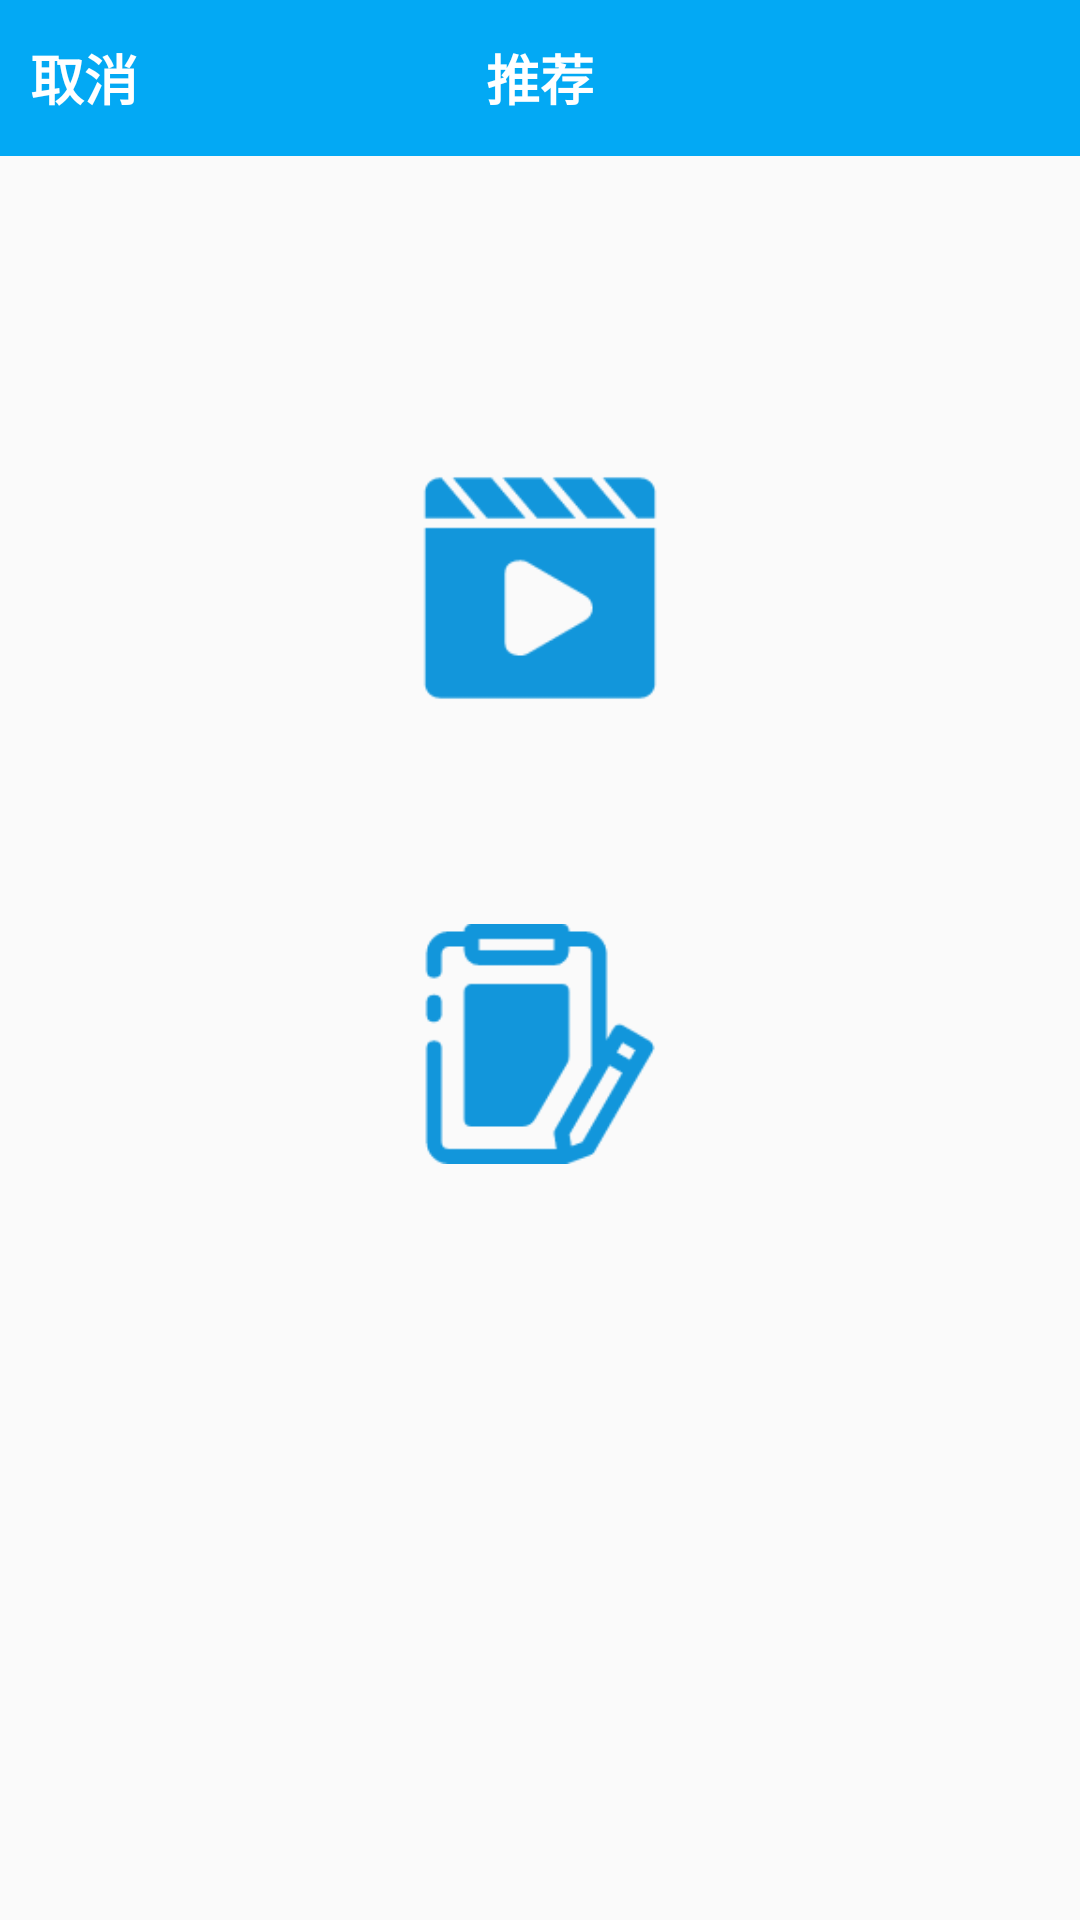

Here is an Android app screen rendered from its layout file. Give the layout XML and the strings, colors and styles it references.
<!-- AndroidManifest.xml: application theme AppTheme -->
<!-- res/layout/activity_creation.xml -->
<?xml version="1.0" encoding="utf-8"?>
<LinearLayout
    xmlns:android="http://schemas.android.com/apk/res/android"
    xmlns:app="http://schemas.android.com/apk/res-auto"
    xmlns:tools="http://schemas.android.com/tools"
    android:layout_width="match_parent"
    android:layout_height="match_parent"
    android:orientation="vertical"
    tools:context="com.bwie.wangkui.example.creation.view.Creation">
    <RelativeLayout
        android:layout_width="match_parent"
        android:layout_height="0dp"
        android:layout_weight="0.8"
        android:background="@color/colorPrimaryDark"
        >
        <TextView
            android:id="@+id/back"
            android:layout_width="wrap_content"
            android:layout_height="wrap_content"
           android:text="取消"
            android:textColor="#ffffff"
            android:textStyle="bold"
            android:layout_centerVertical="true"
            android:textSize="18dp"
            android:layout_marginLeft="10dp"
            />

        <TextView
            android:id="@+id/title"
            android:layout_width="wrap_content"
            android:layout_height="wrap_content"
            android:layout_centerVertical="true"
            android:layout_centerHorizontal="true"
            android:textColor="#ffffff"
            android:textStyle="bold"
            android:textSize="18dp"
            android:text="推荐" />
    </RelativeLayout>
    <RelativeLayout
        android:layout_width="match_parent"
        android:layout_height="0dp"
        android:layout_weight="9"
        >


        <ImageView
            android:id="@+id/video"
            android:layout_width="80dp"
            android:layout_height="80dp"
            android:layout_alignParentTop="true"
            android:layout_centerHorizontal="true"
            android:layout_marginTop="104dp"
            android:scaleType="fitXY"
            app:srcCompat="@mipmap/video" />

        <ImageView
            android:id="@+id/text"
            android:layout_width="80dp"
            android:layout_height="80dp"
            android:scaleType="fitXY"
            android:layout_alignStart="@+id/video"
            android:layout_below="@+id/video"
            android:layout_marginTop="72dp"
            app:srcCompat="@mipmap/text" />
    </RelativeLayout>
</LinearLayout>
<!-- resources referenced by this layout -->
<resources>
  <color name="colorPrimaryDark">#03A9F4</color>
  <!-- mipmap text: png bitmap (mipmap-xxxhdpi, 3303 bytes) -->
  <!-- mipmap video: png bitmap (mipmap-xxxhdpi, 2255 bytes) -->
  <style name="AppTheme" parent="Theme.AppCompat.Light.NoActionBar">
          
          <item name="colorPrimary">@color/colorPrimary</item>
          <item name="colorPrimaryDark">@color/colorPrimaryDark</item>
          <item name="colorAccent">@color/colorAccent</item>
      </style>
  <color name="colorPrimary">#3F51B5</color>
  <color name="colorAccent">#FF4081</color>
</resources>
